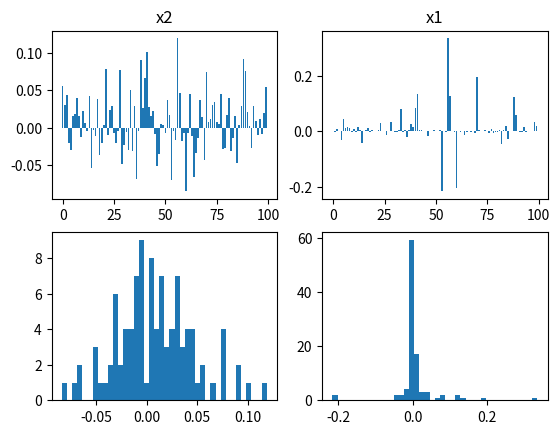

Generate this figure with matplotlib:
import numpy as np
import matplotlib.pyplot as plt
import scipy.optimize

# Underdetermined
n = 20
m = 100
np.random.seed(0) # for reproducibility
A = np.random.rand(n,m)
b = np.random.rand(n)

#constraied are passed as a list of dictionaries
# lamda allows to define an anonymous function
constr = ({'type': 'eq', 'fun': lambda x:  A @ x - b})

# minimize(fun,x0,constraints)
def two_norm(x):
    return np.linalg.norm(x,ord=2)

x0 = np.random.rand(m)
res = scipy.optimize.minimize(two_norm, x0, constraints=constr)
x2 = res.x

def one_norm(x):
    return np.linalg.norm(x,ord=1)

res = scipy.optimize.minimize(one_norm, x0, constraints=constr)
x1 = res.x

fig,axs = plt.subplots(2,2)
axs = axs.reshape(-1)

axs[0].bar(range(m),x2)
axs[0].set_title('x2')
axs[1].bar(range(m),x1)
axs[1].set_title('x1')

axs[2].hist(x2,40)
axs[3].hist(x1,40)

plt.show()